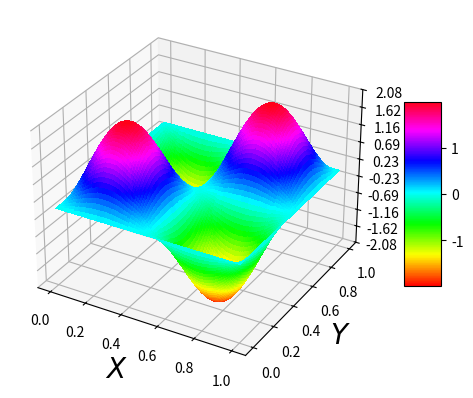

Write Python code to recreate this figure.
import math
import numpy as np
import scipy.constants as sc
import matplotlib.pyplot as plt
from mpl_toolkits.mplot3d import Axes3D
from matplotlib import cm
from matplotlib.ticker import LinearLocator, FormatStrFormatter

def psi_nx_ny(a2, b2, nx, ny, x, y):
    
    lx = a2 - 0
    ly = b2 - 0
    if type(nx) == int and type(ny) == int and nx > 0 and ny > 0:
        psi = math.sqrt(4/lx*ly)*math.sin((nx*math.pi*x)/lx)*math.sin((ny*math.pi*y)/ly)
        return psi
        
    else:
        print("Wrong input")
        
        
def pd_nx_ny(a2, b2, nx, ny, x, y):
    
    lx = a2 - 0
    ly = b2 - 0
    
    if type(nx) == int and type(ny) == int and nx > 0 and ny > 0:
        psi = math.sqrt(4/lx*ly)*math.sin((nx*math.pi*x)/lx)*math.sin((ny*math.pi*y)/ly)
        return psi**2
        
    else:
        print("Wrong input")

        
        
def xvec(a2, h):
    return np.arange(0, a2+h, h)

def yvec(b2, h):
    return np.arange(0, b2+h, h)


xmax = 1
ymax = 1
step = 0.01

qnx = 2
qny = 2

X,Y = np.meshgrid(xvec(xmax, step), yvec(ymax, step)) # grid of point
PSI = np.array([np.array([psi_nx_ny(xmax, ymax, qnx, qny, i, j) for i in  xvec(xmax, step)]) 
                for j in yvec(ymax, step)]) 

fig = plt.figure()
ax = fig.add_subplot(projection = "3d")
surf = ax.plot_surface(X, Y, PSI, rstride=1, cstride=1, 
                      cmap=cm.hsv,linewidth=0, antialiased=False)



#X,Y = np.meshgrid(xvec(xmax, step), yvec(ymax, step)) # grid of point
#PD = np.array([np.array([pd_nx_ny(xmax, ymax, qnx, qny, i, j) for i in  xvec(xmax, step)]) 
#                for j in yvec(ymax, step)])
#
#fig = plt.figure()
#ax = fig.add_subplot(projection = "3d")
#surf = ax.plot_surface(X, Y, PD, rstride=1, cstride=1, 
#                      cmap=cm.hsv,linewidth=0, antialiased=False)


#scale_x = xmax
#scale_y = ymax
#scale_z = 1
#ax.get_proj = lambda: np.dot(Axes3D.get_proj(ax), np.diag([scale_x, scale_y, scale_z, 1]))


ax.zaxis.set_major_locator(LinearLocator(10))
ax.zaxis.set_major_formatter(FormatStrFormatter('%.02f'))

ax.set_xlabel('$X$', fontsize=20)
ax.set_ylabel('$Y$', fontsize=20)


fig.colorbar(surf, shrink=0.5, aspect=5)

plt.show()
